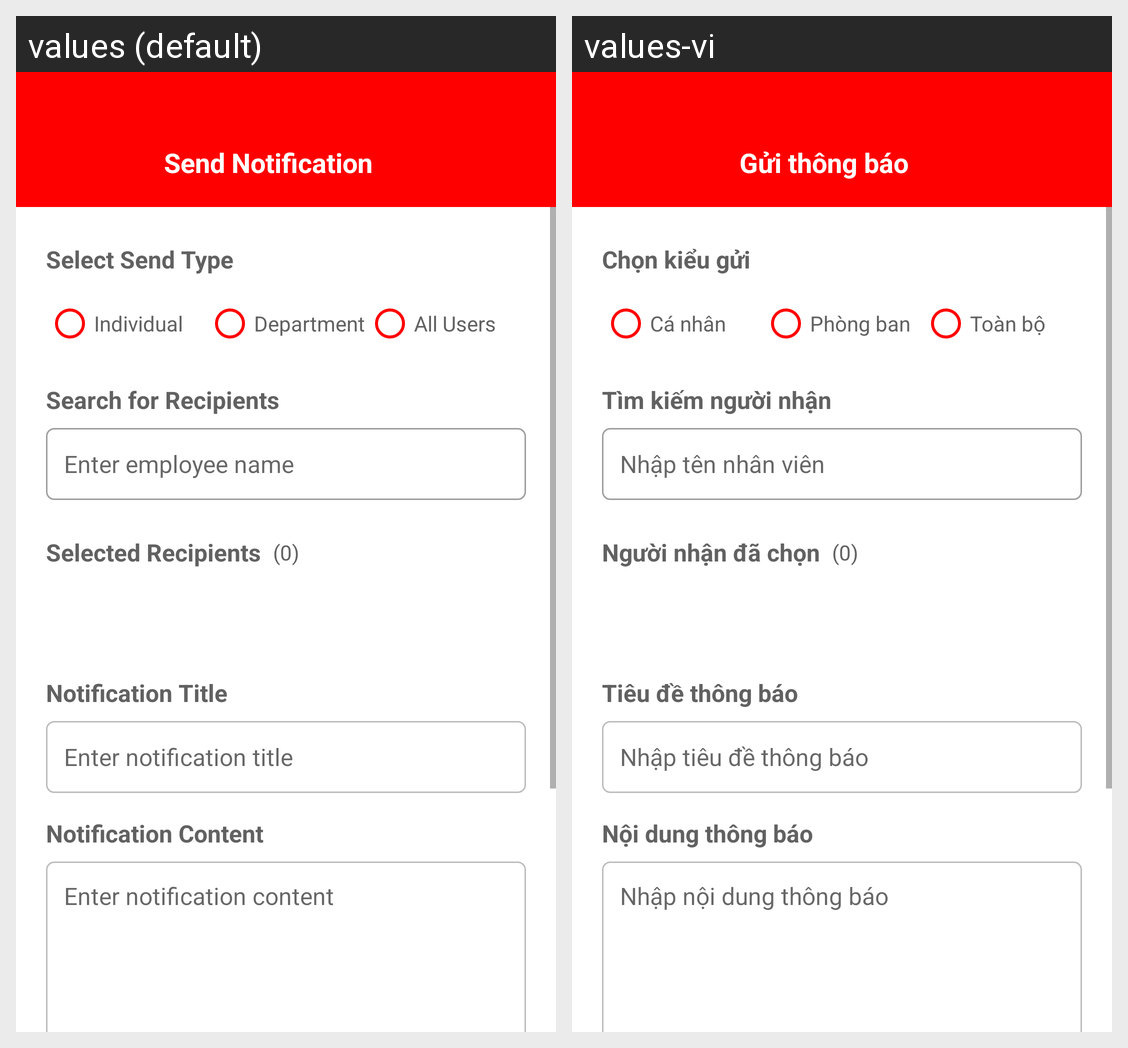

This grid shows one Android layout under two languages. Give, for every string resource on the screen, its name, the default text and each shown locale's text.
Android screen res/layout/fragment_send_notification.xml rendered under 2 locales, left to right: values (default), values-vi. Device: Nexus 5 (rendered at 1080×1920; each locale shown at half size, 540×960, under a caption strip naming it); theme Theme.PersonnelManagerApp.
Strings drawn on this screen, with the default value and each locale's value (text and hints the layout hard-codes, and strings that could not be matched under every locale, appear in the picture but are not listed):

send_notification
  values: Send Notification
  values-vi: Gửi thông báo

select_send_type
  values: Select Send Type
  values-vi: Chọn kiểu gửi

individual
  values: Individual
  values-vi: Cá nhân

department
  values: Department
  values-vi: Phòng ban

all_users
  values: All Users
  values-vi: Toàn bộ

search_recipient
  values: Search for Recipients
  values-vi: Tìm kiếm người nhận

search_hint
  values: Enter employee name
  values-vi: Nhập tên nhân viên

selected_recipients
  values: Selected Recipients
  values-vi: Người nhận đã chọn

notification_title
  values: Notification Title
  values-vi: Tiêu đề thông báo

notification_title_hint
  values: Enter notification title
  values-vi: Nhập tiêu đề thông báo

notification_content
  values: Notification Content
  values-vi: Nội dung thông báo

notification_content_hint
  values: Enter notification content
  values-vi: Nhập nội dung thông báo
